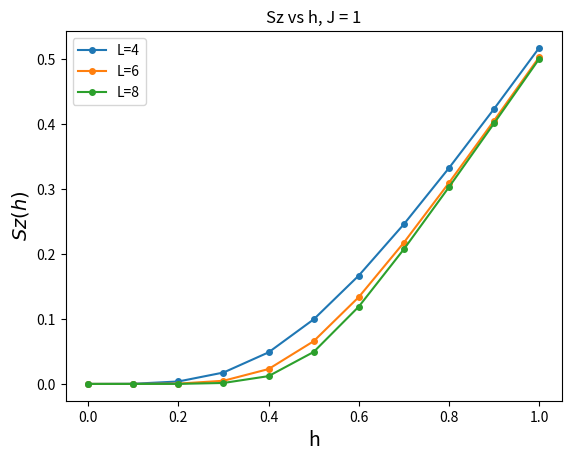

Reproduce this figure in Python.
import pandas as pd
import numpy as np
from numpy import linalg as LA
import matplotlib.pyplot as plt

## Output eigvec/eigval and spin matrix array of Spin-1/2
def Spin05(n, J, h, BC):
    sx = ([[0,0.5],[0.5,0]])
    sz = ([[0.5,0],[0,-0.5]])
    arr = []

    for i in range(n):
        site = i+1
        if (site == 1):
            x = np.kron(sx,np.eye(2))
            z = np.kron(sz,np.eye(2))
            for j in range(n-2):
                x = np.kron(x,np.eye(2))
                z = np.kron(z,np.eye(2))
        if (site == 2):
            x = np.kron(np.eye(2),sx)
            z = np.kron(np.eye(2),sz)
            for j in range(n-2):
                x = np.kron(x,np.eye(2))
                z = np.kron(z,np.eye(2))
        if (site >= 3):
            x = np.kron(np.eye(2),np.eye(2))
            z = np.kron(np.eye(2),np.eye(2))
            for j in range(n-2):
                if (j+3 == site):
                    x = np.kron(x,sx)
                    z = np.kron(z,sz)
                elif (j+3 != site):
                    x = np.kron(x,np.eye(2))
                    z = np.kron(z,np.eye(2))
        ## arr[2*i-1] = Siz; arr[2*i-2] = Six; i=1,2,3...
        arr.append(x)
        arr.append(z)

    Single = 0 ## Single site value
    Inter = 0  ## Interaction site value

    for i in range(n-1):
        I = i*2
        Inter += np.matmul(arr[I+1],arr[I+3])
        if (BC == 'PBC' and i+1 == n-1):
            Inter += np.matmul(arr[-1],arr[1]) ## Last interacion part (Snz*S1z) for PBC

    for i in range(n):
        Single += arr[i*2]

    H = -J*(Inter) - h*(Single) ## Wirte down hamiltonion
    w, v = LA.eigh(H) ## Diagonal H and find eigenvalue/eigenvector

    return w ,v ,arr

## Output "ground state" Sz Expectation value
def S05_Expectation_Sz(n, w, v, arr):
    Exp_Sz = 0
    EVe = v[:,0]
    TEVe = np.transpose(EVe)
    for i in range(n): ## VT * Si * V
        site = i+1
        Exp_Sz += np.matmul(np.matmul(TEVe ,arr[2*site-1]) ,EVe)
    Exp_Sz = Exp_Sz/n ## Sum<Siz> / n

    return Exp_Sz

## Output "ground state" Sx Expectation value
def S05_Expectation_Sx(n, w, v, arr):
    Exp_Sx = 0
    EVe = v[:,0]
    TEVe = np.transpose(EVe)
    for i in range(n): ## VT * Sx * V
        site = i+1
        Exp_Sx += np.matmul(np.matmul(TEVe ,arr[2*site-2]) ,EVe)
    Exp_Sx = Exp_Sx/n  ## Sum<Six> / n

    return Exp_Sx

## Initial condition
ns = [4,6,8]
J = 1
h = np.linspace(0,1,num=11)
BC = 'PBC'
# ## Calculation
# w ,v ,arr = Spin05(n, J, h, BC)
# EVal = w[0]
# print('Grond state eigenvalue = ',EVal ,'\n')
# EVec = v[:,0]
# print('Ground state eigenvector = ',EVec, '\n')
# Exp_Sz = S05_Expectation_Sz(n, w, v, arr)
# print('<Sz> = ',Exp_Sz, '\n')
# Exp_Sx = S05_Expectation_Sx(n, w, v, arr)
# print('<Sx> = ',Exp_Sx)

for i in range(len(ns)):
    n = ns[i]
    Szs = []
    hs = []
    for j in range(len(h)):
        w ,v ,arr = Spin05(n, J, h[j], BC)
        EVal_0 = w[0]
        EVal_1 = w[1]
        #EVec = v[:,0]
        Szs.append(EVal_1-EVal_0)
        hs.append(h[j])

    plt.plot(hs, Szs, '-o', markersize = 4, label = 'L=%d' %(n))

# print(Szs)
# print(hs)

plt.xlabel(r'h', fontsize=14)
plt.ylabel(r'$Sz(h)$', fontsize=14)
# plt.xlim(3,32)
# plt.ylim(0.001, 1)
# plt.xscale('log')
# plt.yscale('log')
plt.title(r'Sz vs h, J = %d' %(J), fontsize=12)
plt.legend(loc = 'best')
plt.savefig('1.pdf', format='pdf', dpi=4000)
# plt.show()